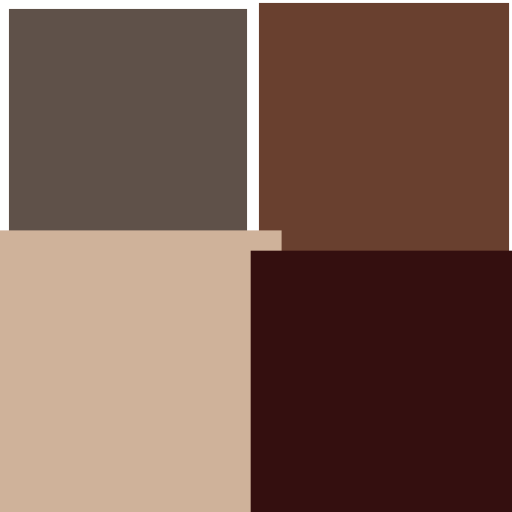
t = 0.00 s
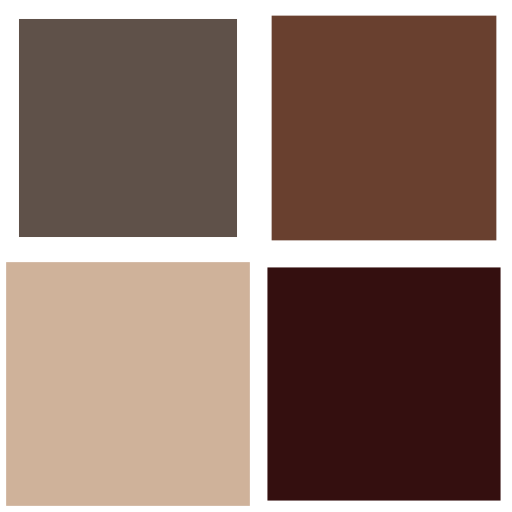
t = 0.25 s
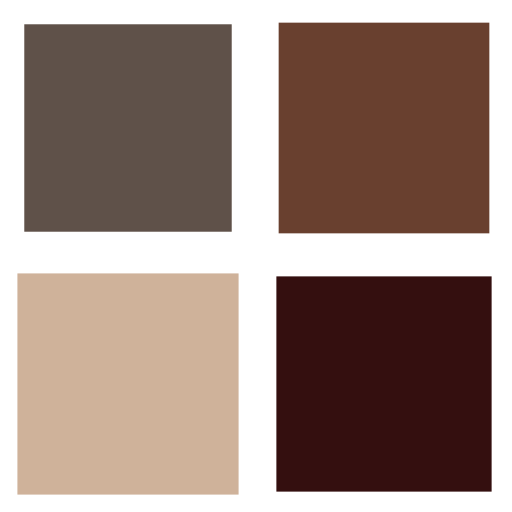
t = 0.50 s
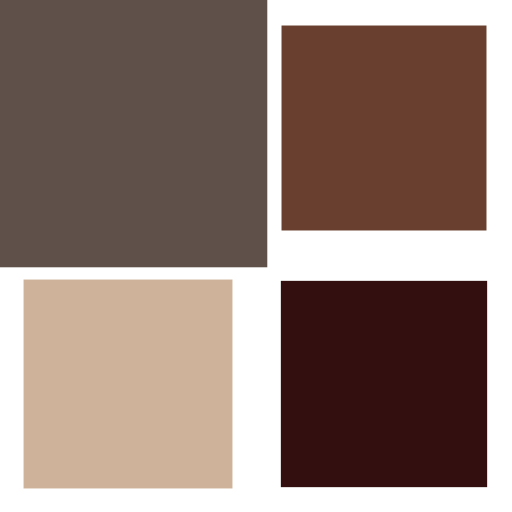
t = 0.75 s

The animated SVG that drew these frames (rendered in a browser with its animation timeline set to each time). Animation: 4 SMIL elements (animateTransform=4); one cycle of 1.00 s, repeats indefinitely.

<svg width="200px"  height="200px"  xmlns="http://www.w3.org/2000/svg" viewBox="0 0 100 100" preserveAspectRatio="xMidYMid" class="lds-cube" style="background: none;"><g transform="translate(25,25)"><rect ng-attr-x="{{config.dp}}" ng-attr-y="{{config.dp}}" ng-attr-width="{{config.blockSize}}" ng-attr-height="{{config.blockSize}}" ng-attr-fill="{{config.c1}}" x="-20" y="-20" width="40" height="40" fill="#5f5149" transform="scale(1.04285 1.04285)"><animateTransform attributeName="transform" type="scale" calcMode="spline" values="1.5;1" keyTimes="0;1" dur="1s" keySplines="0 0.5 0.5 1" begin="-0.3s" repeatCount="indefinite"></animateTransform></rect></g><g transform="translate(75,25)"><rect ng-attr-x="{{config.dp}}" ng-attr-y="{{config.dp}}" ng-attr-width="{{config.blockSize}}" ng-attr-height="{{config.blockSize}}" ng-attr-fill="{{config.c2}}" x="-20" y="-20" width="40" height="40" fill="#69402f" transform="scale(1.06951 1.06951)"><animateTransform attributeName="transform" type="scale" calcMode="spline" values="1.5;1" keyTimes="0;1" dur="1s" keySplines="0 0.5 0.5 1" begin="-0.2s" repeatCount="indefinite"></animateTransform></rect></g><g transform="translate(25,75)"><rect ng-attr-x="{{config.dp}}" ng-attr-y="{{config.dp}}" ng-attr-width="{{config.blockSize}}" ng-attr-height="{{config.blockSize}}" ng-attr-fill="{{config.c3}}" x="-20" y="-20" width="40" height="40" fill="#cfb29a" transform="scale(1.14565 1.14565)"><animateTransform attributeName="transform" type="scale" calcMode="spline" values="1.5;1" keyTimes="0;1" dur="1s" keySplines="0 0.5 0.5 1" begin="0s" repeatCount="indefinite"></animateTransform></rect></g><g transform="translate(75,75)"><rect ng-attr-x="{{config.dp}}" ng-attr-y="{{config.dp}}" ng-attr-width="{{config.blockSize}}" ng-attr-height="{{config.blockSize}}" ng-attr-fill="{{config.c4}}" x="-20" y="-20" width="40" height="40" fill="#340f0f" transform="scale(1.1034 1.1034)"><animateTransform attributeName="transform" type="scale" calcMode="spline" values="1.5;1" keyTimes="0;1" dur="1s" keySplines="0 0.5 0.5 1" begin="-0.1s" repeatCount="indefinite"></animateTransform></rect></g></svg>